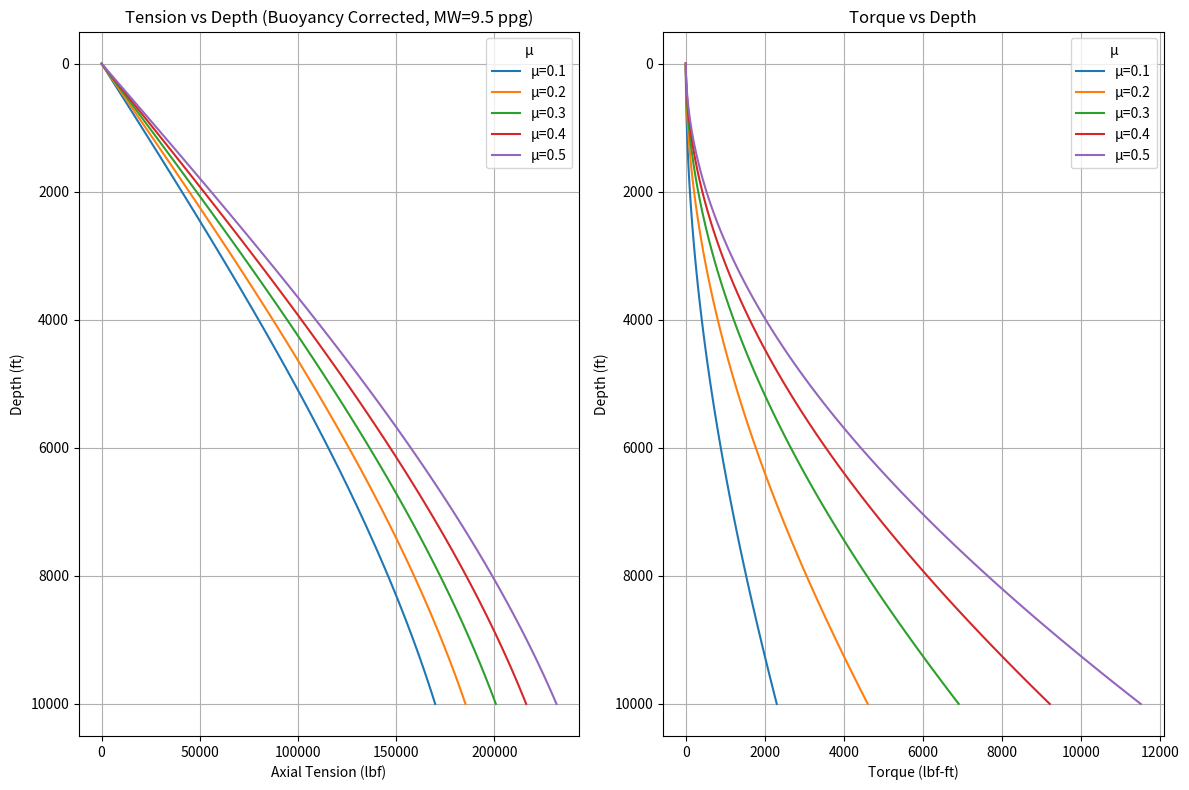

Recreate this plot in Python.
# tnd_model_v2.py
import numpy as np
import pandas as pd
import matplotlib.pyplot as plt

# -----------------------------------------------------
# PARAMETERS (adjustable / input zone)
# -----------------------------------------------------
depth = np.linspace(0, 10000, 101)           # ft
inclination = np.linspace(0, 60, 101)        # degrees
mud_weight = 9.5                             # ppg
pipe_od = 5.5                                # in
pipe_id = 4.778                              # in (approx for 5.5” Grade S)
pipe_weight = 21.9                           # lb/ft (air weight)
tool_joint_od = 6.75                         # in (typical for 5.5” drill pipe)
tool_joint_length = 0.8                      # ft (~9.6 in)
joint_length = 31.0                          # ft (API standard)
block_weight_klbs = 500                      # klbs (hook load offset)
friction_factors = [0.1, 0.2, 0.3, 0.4, 0.5] # dimensionless

# -----------------------------------------------------
# DERIVED PARAMETERS
# -----------------------------------------------------
steel_density_ppg = 65.5
buoyancy_factor = 1 - (mud_weight / steel_density_ppg)
effective_pipe_weight = pipe_weight * buoyancy_factor  # lb/ft in mud

# Effective tool joint weight (approx)
tool_joint_weight = (tool_joint_length / joint_length) * pipe_weight * 1.2  # 20% heavier per joint
effective_tj_weight = tool_joint_weight * buoyancy_factor

# Average outer radius for torque arm (ft)
radius_pipe = (pipe_od / 12) / 2
radius_tj = (tool_joint_od / 12) / 2
radius_avg = (radius_pipe + radius_tj) / 2

print(f"Buoyancy Factor = {buoyancy_factor:.3f}")
print(f"Effective Pipe Weight = {effective_pipe_weight:.2f} lb/ft")
print(f"Effective Tool Joint Weight = {effective_tj_weight:.2f} lb/ft")
print("-----------------------------------------------------")

# -----------------------------------------------------
# FUNCTIONS
# -----------------------------------------------------
def tension_profile(depth, inc, friction, eff_pipe_weight):
    """Calculate axial tension vs depth considering buoyancy + friction."""
    W = eff_pipe_weight * np.cos(np.radians(inc))
    T = np.zeros_like(depth)
    for i in range(1, len(depth)):
        dL = depth[i] - depth[i - 1]
        T[i] = T[i - 1] + W[i] * dL * (1 + friction)
    return T

def torque_profile(depth, inc, friction, eff_pipe_weight, radius):
    """Estimate torque vs depth considering friction and weight per ft."""
    W = eff_pipe_weight * np.sin(np.radians(inc))
    torque = np.zeros_like(depth)
    for i in range(1, len(depth)):
        dL = depth[i] - depth[i - 1]
        torque[i] = torque[i - 1] + W[i] * dL * friction * radius
    return torque

def hookload(tension_surface, block_weight_klbs):
    """Add block weight (converted to lbf) to total surface load."""
    return tension_surface + (block_weight_klbs * 1000)

# -----------------------------------------------------
# COMPUTATION LOOP
# -----------------------------------------------------
results = pd.DataFrame({"Depth_ft": depth, "Incl_deg": inclination})
plt.figure(figsize=(12, 8))

for mu in friction_factors:
    tension = tension_profile(depth, inclination, mu, effective_pipe_weight)
    torque = torque_profile(depth, inclination, mu, effective_pipe_weight, radius_avg)
    surface_load = hookload(tension[-1], block_weight_klbs)
    
    results[f"Tension_mu_{mu}"] = tension
    results[f"Torque_mu_{mu}"] = torque

    print(f"μ={mu:.1f} → Hookload: {surface_load/1000:.2f} klbf | Max Torque: {max(torque)/1000:.2f} klbf-ft")

    plt.subplot(1, 2, 1)
    plt.plot(tension, depth, label=f"μ={mu}")
    
    plt.subplot(1, 2, 2)
    plt.plot(torque, depth, label=f"μ={mu}")

# -----------------------------------------------------
# SAVE RESULTS
# -----------------------------------------------------
results.to_csv("results_tnd_fullmodel.csv", index=False)

plt.subplot(1, 2, 1)
plt.gca().invert_yaxis()
plt.xlabel("Axial Tension (lbf)")
plt.ylabel("Depth (ft)")
plt.title(f"Tension vs Depth (Buoyancy Corrected, MW={mud_weight} ppg)")
plt.legend(title="μ")
plt.grid(True)

plt.subplot(1, 2, 2)
plt.gca().invert_yaxis()
plt.xlabel("Torque (lbf-ft)")
plt.ylabel("Depth (ft)")
plt.title("Torque vs Depth")
plt.legend(title="μ")
plt.grid(True)

plt.tight_layout()
plt.savefig("tnd_fullmodel_plot.png", dpi=200)

print("✅ Torque & Drag model complete with tool joints, buoyancy, and multi-friction factors.")
